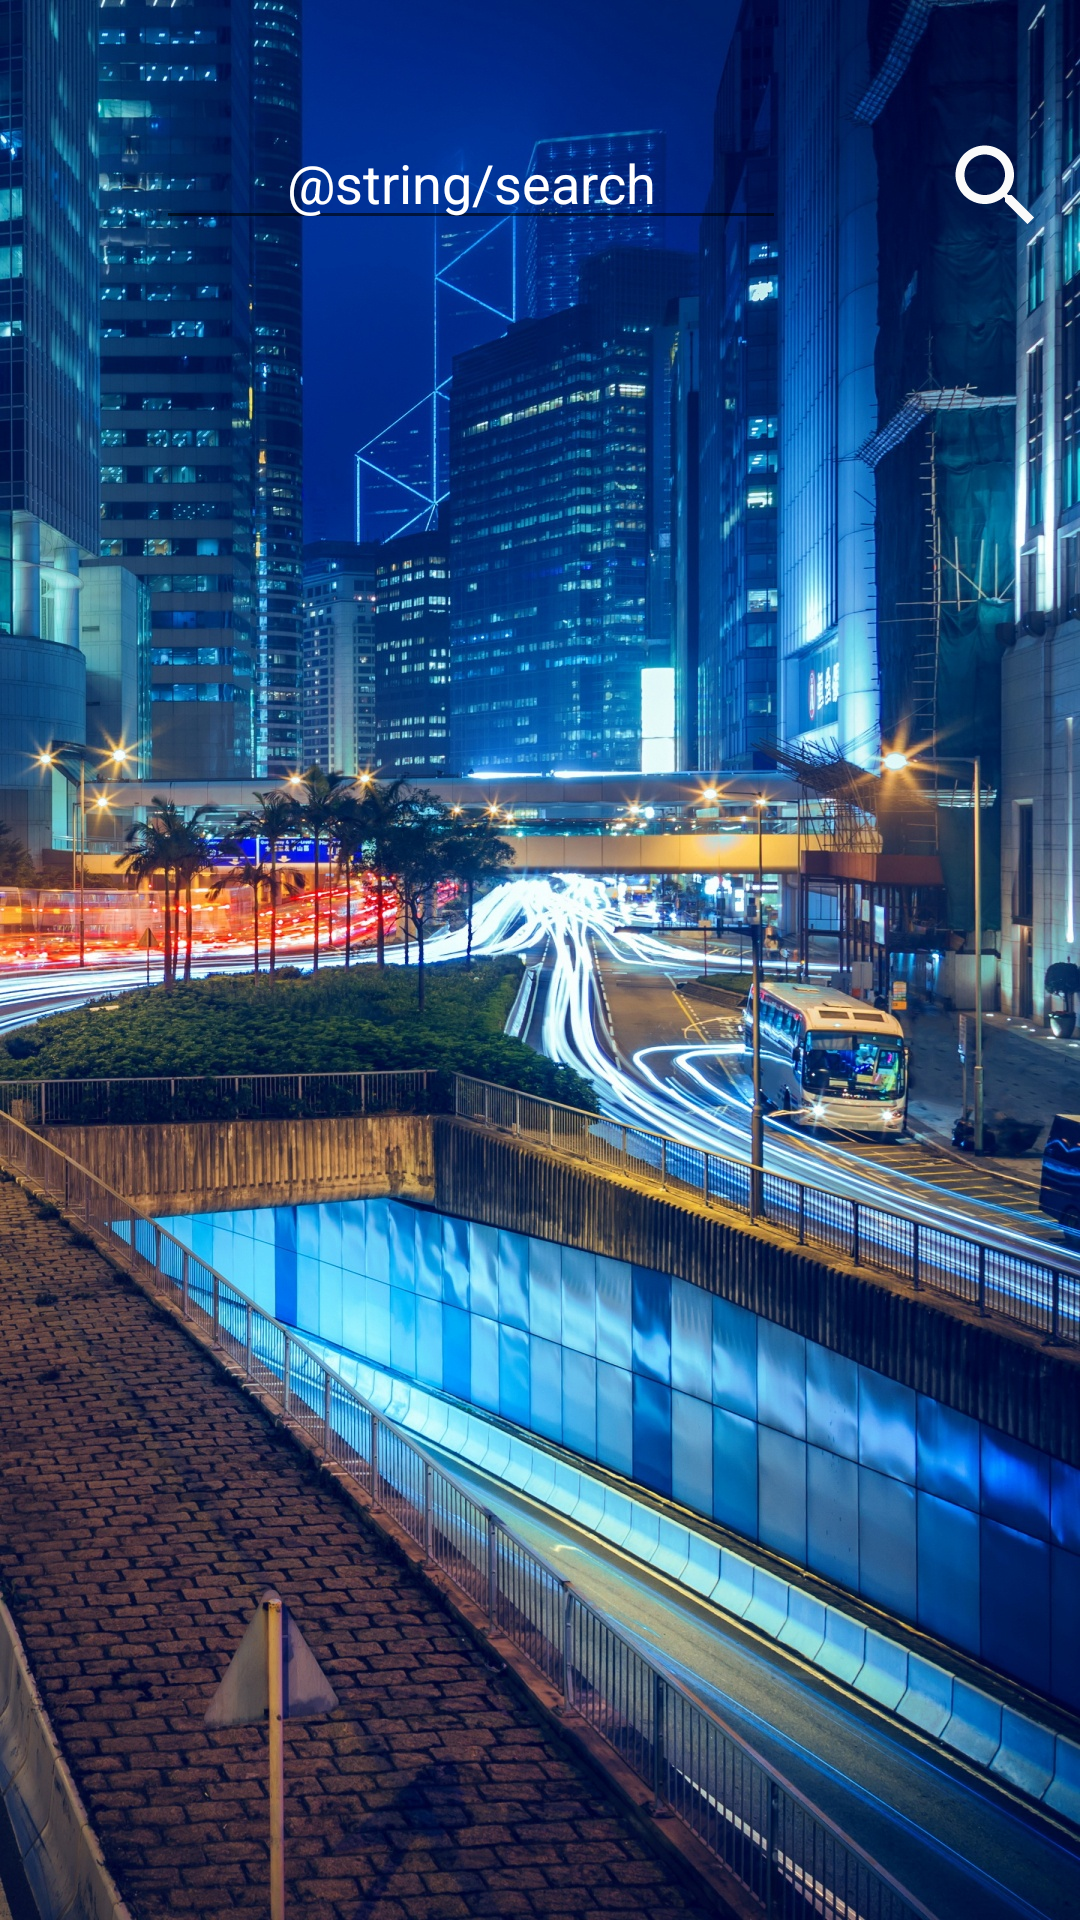

Reconstruct the res/layout file that produces this screen, plus the resources it refers to.
<!-- AndroidManifest.xml: application theme Theme.QRWallet -->
<!-- res/layout/fragment_contacts.xml -->
<?xml version="1.0" encoding="utf-8"?>
<LinearLayout xmlns:android="http://schemas.android.com/apk/res/android"
    xmlns:app="http://schemas.android.com/apk/res-auto"
    xmlns:tools="http://schemas.android.com/tools"
    android:orientation="vertical"
    android:layout_width="match_parent"
    android:layout_height="match_parent"
    android:background="@mipmap/city_back"
    >
    <androidx.constraintlayout.widget.ConstraintLayout
        android:layout_width="match_parent"
        android:layout_height="80dp"
        android:background="@color/transparent">

        <ImageButton
            android:id="@+id/searchButton"
            android:layout_width="wrap_content"
            android:layout_height="wrap_content"
            android:layout_marginEnd="10dp"
            android:background="@null"
            app:layout_constraintBottom_toBottomOf="parent"
            app:layout_constraintEnd_toEndOf="parent"
            app:srcCompat="@drawable/baseline_search_24" />

        <EditText
            android:id="@+id/searchContacts"
            android:layout_width="wrap_content"
            android:layout_height="wrap_content"
            android:ems="10"
            android:gravity="center"
            android:hint="@string/search"
            android:inputType="textPersonName"
            android:text=""
            android:textColorHint="@color/white"
            android:textColor="@color/white"
            app:layout_constraintBottom_toBottomOf="parent"
            app:layout_constraintEnd_toStartOf="@+id/searchButton"
            app:layout_constraintStart_toStartOf="parent" />
    </androidx.constraintlayout.widget.ConstraintLayout>

    <androidx.recyclerview.widget.RecyclerView
        android:id="@+id/recycleViewContactsFragment"
        android:layout_width="match_parent"
        android:layout_height="wrap_content">

    </androidx.recyclerview.widget.RecyclerView>
</LinearLayout>
<!-- resources referenced by this layout -->
<resources>
  <color name="transparent">#00B4B5B6</color>
  <color name="white">#FFFFFFFF</color>
  <!-- drawable baseline_search_24 (drawable) -->
  <vector android:height="36dp" android:tint="#FAFAFA"
      android:viewportHeight="24" android:viewportWidth="24"
      android:width="36dp" xmlns:android="http://schemas.android.com/apk/res/android">
      <path android:fillColor="@android:color/white" android:pathData="M15.5,14h-0.79l-0.28,-0.27C15.41,12.59 16,11.11 16,9.5 16,5.91 13.09,3 9.5,3S3,5.91 3,9.5 5.91,16 9.5,16c1.61,0 3.09,-0.59 4.23,-1.57l0.27,0.28v0.79l5,4.99L20.49,19l-4.99,-5zM9.5,14C7.01,14 5,11.99 5,9.5S7.01,5 9.5,5 14,7.01 14,9.5 11.99,14 9.5,14z"/>
  </vector>
  <!-- mipmap city_back: jpg bitmap (mipmap-hdpi, 781561 bytes) -->
  <string name="search">Search</string>
  <style name="Theme.QRWallet" parent="Theme.MaterialComponents.DayNight.NoActionBar">
          
          <item name="colorPrimary">@color/purple_500</item>
          <item name="colorPrimaryVariant">@color/purple_700</item>
          <item name="colorOnPrimary">@color/white</item>
          
          <item name="colorSecondary">@color/teal_200</item>
          <item name="colorSecondaryVariant">@color/teal_700</item>
          <item name="colorOnSecondary">@color/black</item>
          
          <item name="android:statusBarColor">@android:color/transparent</item>
          <item name="android:windowTranslucentNavigation">true</item>
      </style>
  <color name="purple_500">#FF6200EE</color>
  <color name="purple_700">#FF3700B3</color>
  <color name="teal_200">#FF03DAC5</color>
  <color name="teal_700">#FF018786</color>
  <color name="black">#FF000000</color>
</resources>
